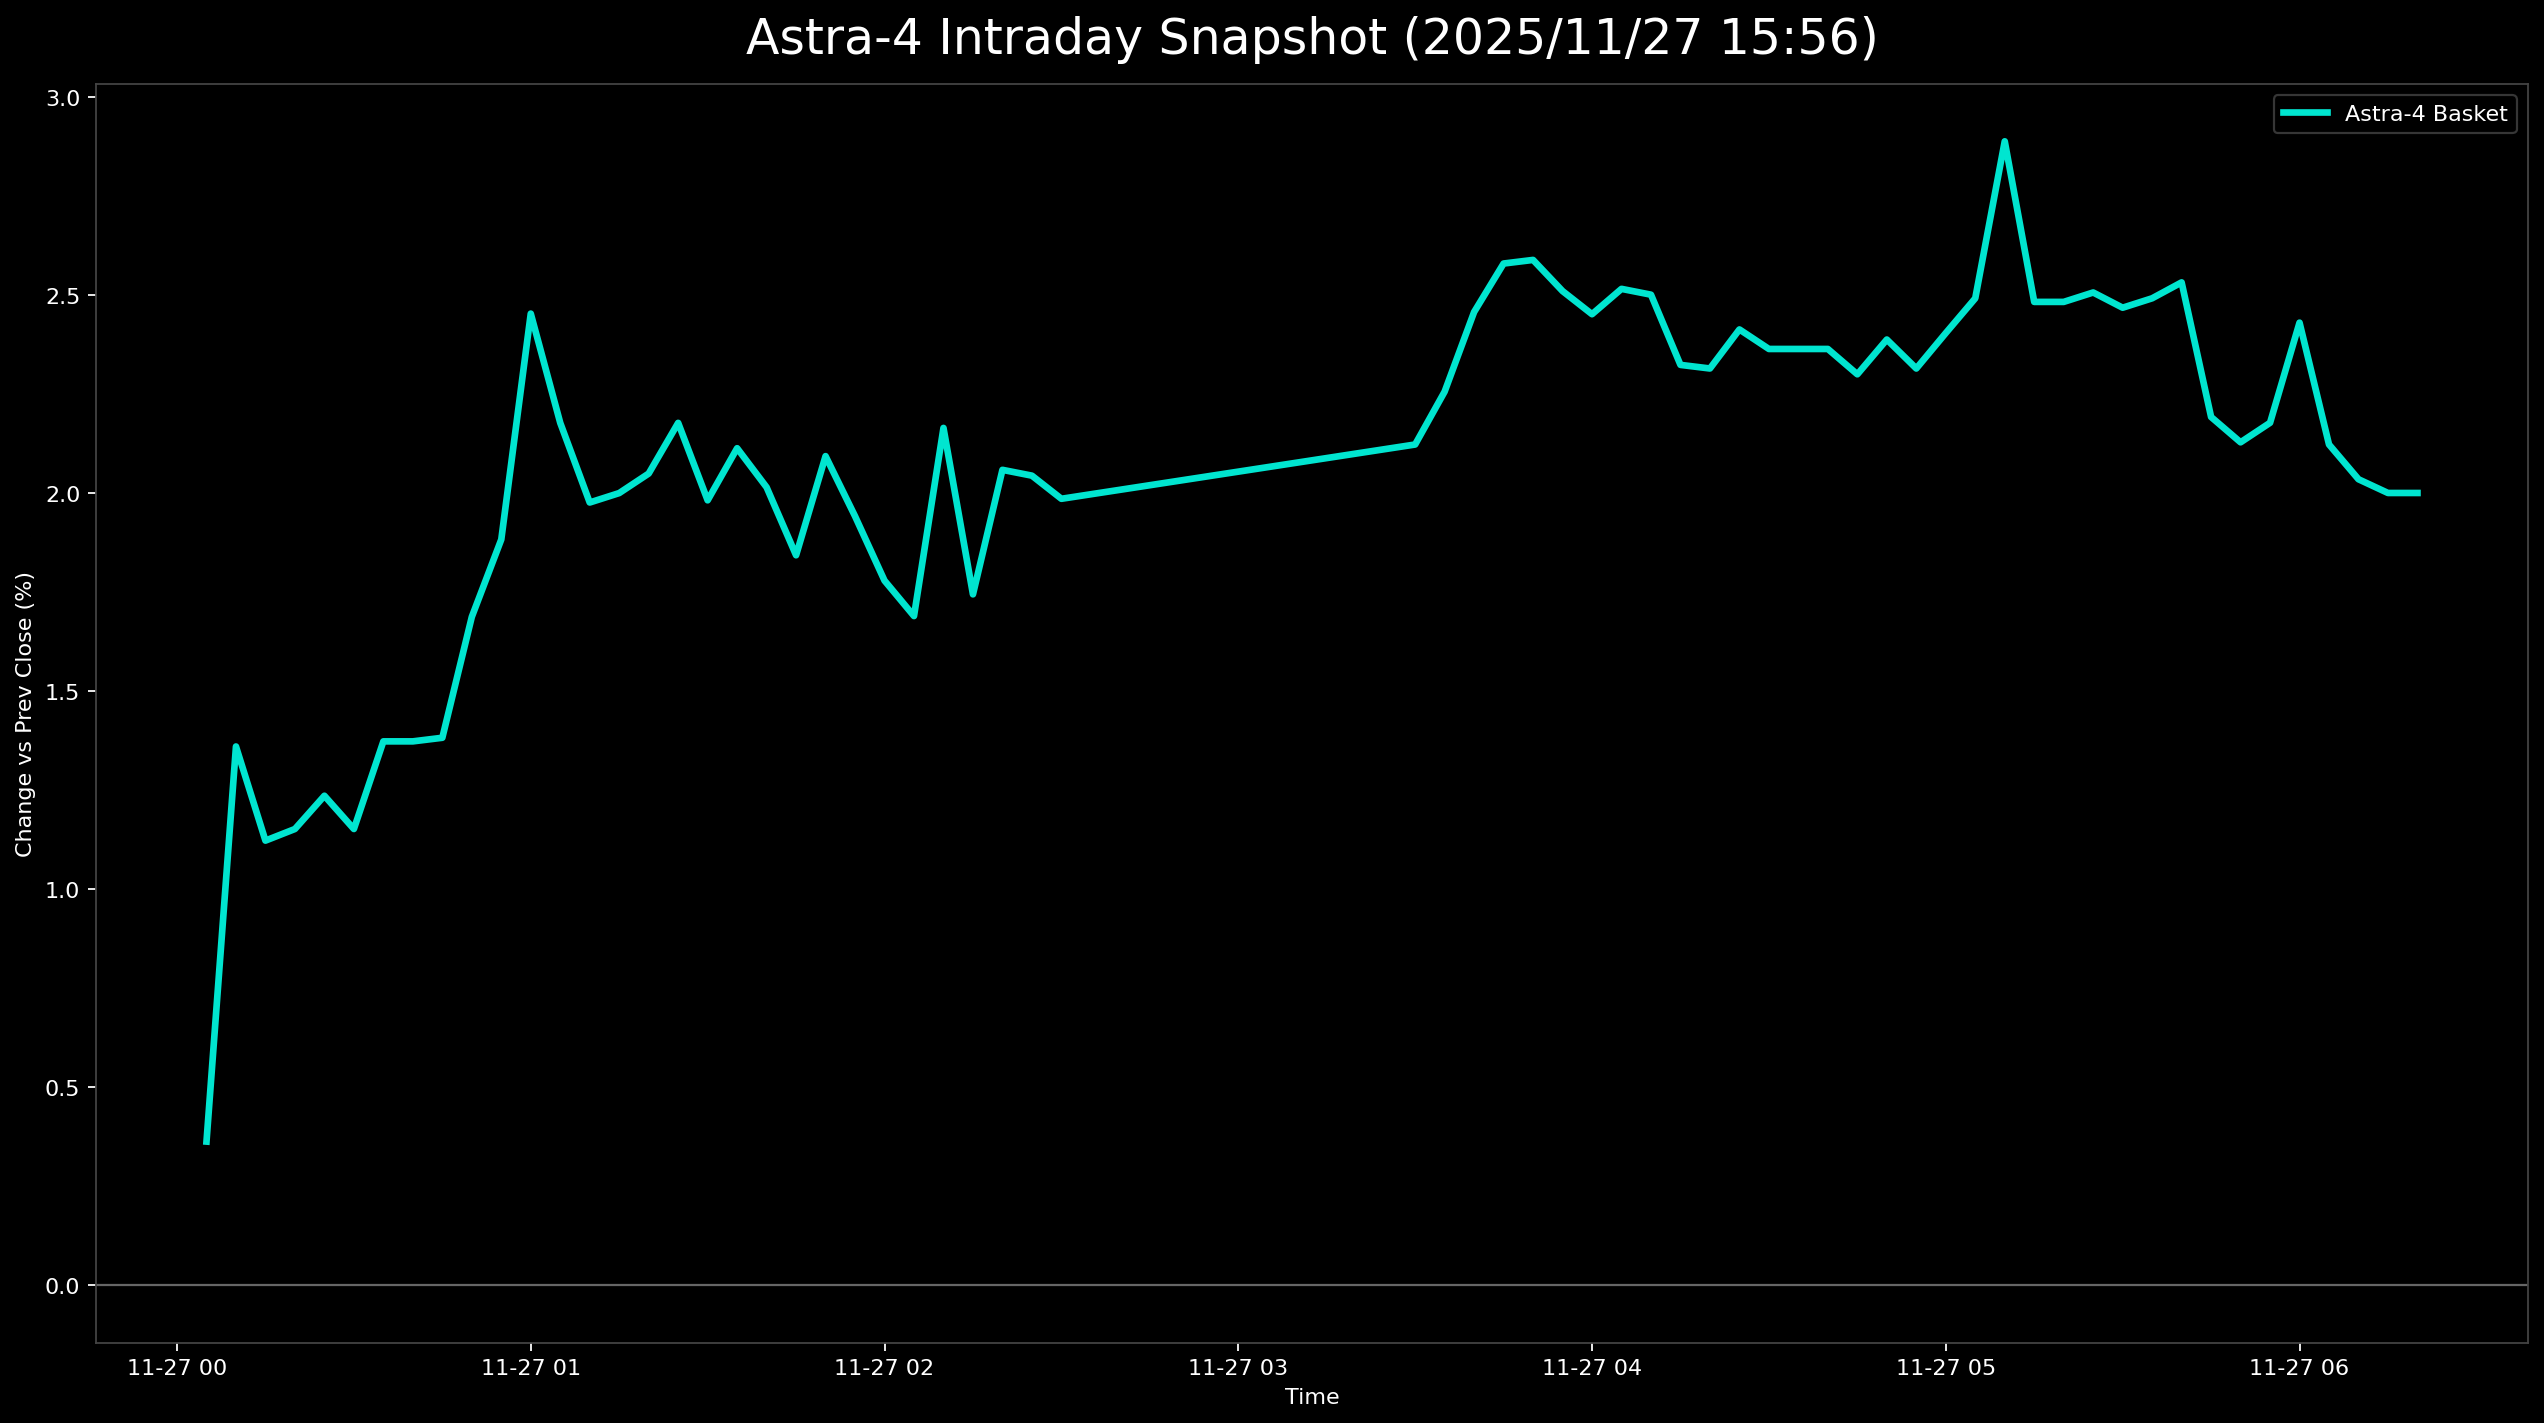

The table this chart was drawn from, first rows:
日時, 9348.T, 402A.T, 186A.T, Astra4_mean
2025-11-27 00:05:00+00:00, -0.006579, -0.007678, 0.02515, 0.00363
2025-11-27 00:10:00+00:00, 0.0, 0.003839, 0.03698, 0.01361
2025-11-27 00:15:00+00:00, 0.004386, -0.007678, 0.03698, 0.01123
2025-11-27 00:20:00+00:00, 0.004386, -0.003839, 0.03402, 0.01152
2025-11-27 00:25:00+00:00, 0.004386, -0.005758, 0.03846, 0.01236
2025-11-27 00:30:00+00:00, 0.004386, -0.003839, 0.03402, 0.01152
2025-11-27 00:35:00+00:00, 0.004386, 0.005758, 0.03107, 0.01374
2025-11-27 00:40:00+00:00, 0.004386, 0.005758, 0.03107, 0.01374
2025-11-27 00:45:00+00:00, 0.006579, 0.003839, 0.03107, 0.01383
2025-11-27 00:50:00+00:00, 0.006579, 0.01152, 0.03254, 0.01688
2025-11-27 00:55:00+00:00, 0.01096, 0.01152, 0.03402, 0.01883
2025-11-27 01:00:00+00:00, 0.01316, 0.02495, 0.0355, 0.02454
2025-11-27 01:05:00+00:00, 0.01316, 0.02111, 0.03107, 0.02178
2025-11-27 01:10:00+00:00, 0.01096, 0.01727, 0.03107, 0.01977
2025-11-27 01:15:00+00:00, 0.01316, 0.01727, 0.02959, 0.02001
2025-11-27 01:20:00+00:00, 0.01316, 0.01727, 0.03107, 0.0205
2025-11-27 01:25:00+00:00, 0.01316, 0.02111, 0.03107, 0.02178
2025-11-27 01:30:00+00:00, 0.008772, 0.02111, 0.02959, 0.01982
2025-11-27 01:35:00+00:00, 0.01316, 0.01919, 0.03107, 0.02114
2025-11-27 01:40:00+00:00, 0.01316, 0.01919, 0.02811, 0.02015
2025-11-27 01:45:00+00:00, 0.01096, 0.01919, 0.02515, 0.01844
2025-11-27 01:50:00+00:00, 0.01316, 0.02303, 0.02663, 0.02094
2025-11-27 01:55:00+00:00, 0.01096, 0.01919, 0.02811, 0.01942
2025-11-27 02:00:00+00:00, 0.01096, 0.01727, 0.02515, 0.0178
2025-11-27 02:05:00+00:00, 0.01316, 0.01536, 0.02219, 0.0169
2025-11-27 02:10:00+00:00, , 0.02111, 0.02219, 0.02165
2025-11-27 02:15:00+00:00, 0.01096, 0.01919, 0.02219, 0.01745
2025-11-27 02:20:00+00:00, 0.01316, 0.02495, 0.02367, 0.02059
2025-11-27 02:25:00+00:00, 0.01316, 0.02303, 0.02515, 0.02045
2025-11-27 02:30:00+00:00, 0.01096, 0.02495, 0.02367, 0.01986
2025-11-27 03:30:00+00:00, 0.01316, 0.02687, 0.02367, 0.02123
2025-11-27 03:35:00+00:00, 0.01096, 0.03455, 0.02219, 0.02257
2025-11-27 03:40:00+00:00, 0.01316, 0.03839, 0.02219, 0.02458
2025-11-27 03:45:00+00:00, 0.01535, 0.03839, 0.02367, 0.0258
2025-11-27 03:50:00+00:00, 0.01754, 0.03647, 0.02367, 0.02589
2025-11-27 03:55:00+00:00, 0.01754, 0.03263, 0.02515, 0.02511
2025-11-27 04:00:00+00:00, 0.01535, 0.03455, 0.02367, 0.02452
2025-11-27 04:05:00+00:00, 0.01535, 0.03647, 0.02367, 0.02516
2025-11-27 04:10:00+00:00, 0.01535, 0.03455, 0.02515, 0.02502
2025-11-27 04:15:00+00:00, 0.01535, 0.03071, 0.02367, 0.02324
2025-11-27 04:20:00+00:00, 0.01316, 0.03263, 0.02367, 0.02315
2025-11-27 04:25:00+00:00, 0.01316, 0.03263, 0.02663, 0.02414
2025-11-27 04:30:00+00:00, 0.01316, 0.03263, 0.02515, 0.02365
2025-11-27 04:35:00+00:00, 0.01316, 0.03263, 0.02515, 0.02365
2025-11-27 04:40:00+00:00, 0.01316, 0.03263, 0.02515, 0.02365
2025-11-27 04:45:00+00:00, 0.01316, 0.03071, 0.02515, 0.02301
2025-11-27 04:50:00+00:00, 0.01535, 0.03263, 0.02367, 0.02388
2025-11-27 04:55:00+00:00, 0.01316, 0.03263, 0.02367, 0.02315
2025-11-27 05:00:00+00:00, 0.01096, 0.03455, 0.02663, 0.02405
2025-11-27 05:05:00+00:00, 0.01316, 0.03647, 0.02515, 0.02492
2025-11-27 05:10:00+00:00, , 0.03263, 0.02515, 0.02889
2025-11-27 05:15:00+00:00, 0.01096, 0.03839, 0.02515, 0.02483
2025-11-27 05:20:00+00:00, 0.01096, 0.03839, 0.02515, 0.02483
2025-11-27 05:25:00+00:00, 0.01316, 0.03839, 0.02367, 0.02507
2025-11-27 05:30:00+00:00, 0.01096, 0.03647, 0.02663, 0.02469
2025-11-27 05:35:00+00:00, 0.01316, 0.03647, 0.02515, 0.02492
2025-11-27 05:40:00+00:00, 0.01096, 0.03839, 0.02663, 0.02533
2025-11-27 05:45:00+00:00, 0.01096, 0.03263, 0.02219, 0.02193
2025-11-27 05:50:00+00:00, 0.01096, 0.03071, 0.02219, 0.02129
2025-11-27 05:55:00+00:00, 0.01096, 0.03071, 0.02367, 0.02178
... 5 more rows
